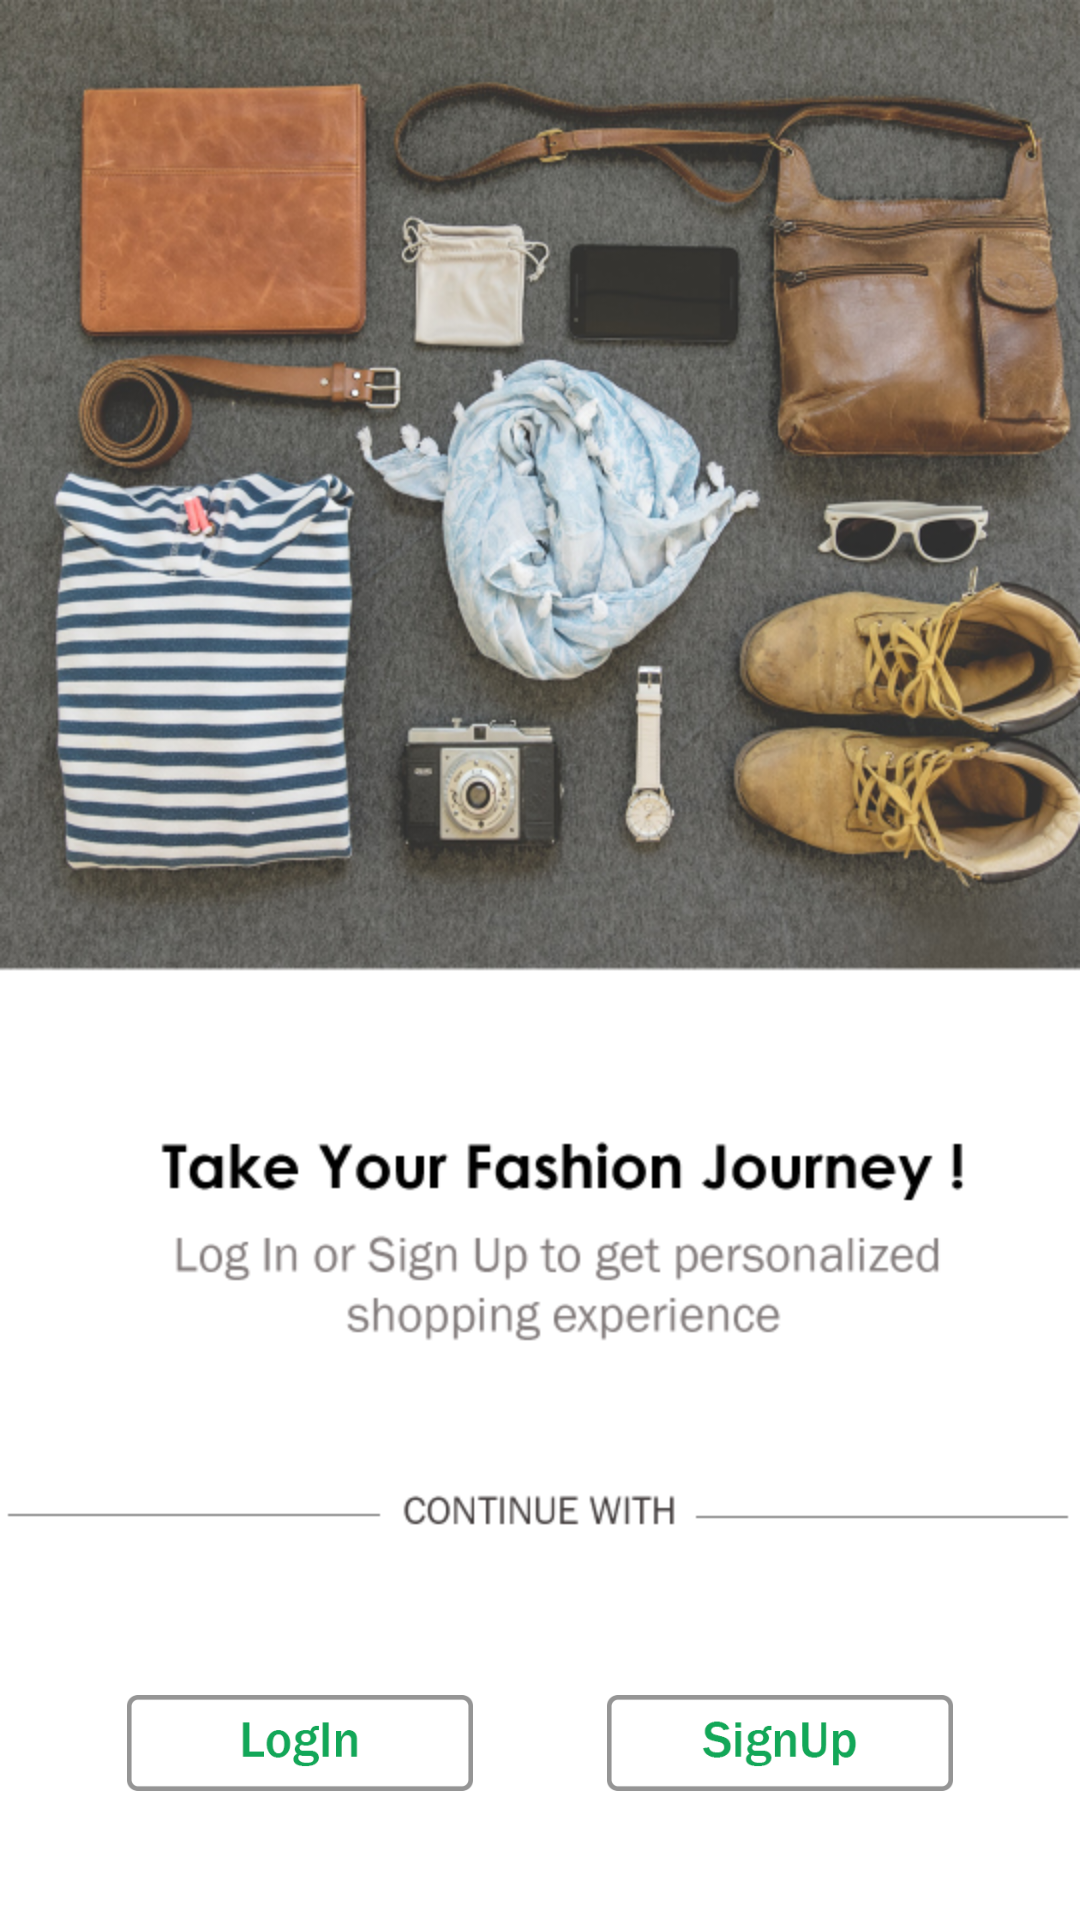

Layout XML and referenced resources for this Android screen:
<!-- AndroidManifest.xml: application theme AppTheme -->
<!-- res/layout/activity_check_start.xml -->
<?xml version="1.0" encoding="utf-8"?>

<RelativeLayout
    xmlns:android="http://schemas.android.com/apk/res/android"
    xmlns:app="http://schemas.android.com/apk/res-auto"
    xmlns:tools="http://schemas.android.com/tools"
    android:layout_width="match_parent"
    android:layout_height="match_parent"
    android:background="@drawable/choicebck"
    tools:context="com.jayesh.jayesh.activity.CheckStart">

    <LinearLayout
        android:id="@+id/pricelay"
        android:layout_width="match_parent"
        android:layout_height="wrap_content"
        android:layout_marginBottom="40dp"
        android:layout_alignParentBottom="true"
        android:layout_marginLeft="20dp"
        android:layout_marginRight="20dp"
        android:orientation="horizontal">
    <ImageButton
        android:id="@+id/log"
        android:src="@drawable/btnlogin"
        android:layout_height="38dp"
        android:scaleType="fitCenter"
        android:padding="3dp"
        android:background="@android:color/transparent"
        android:layout_width="0dp"
        android:layout_weight=".5"/>
        <ImageButton
            android:id="@+id/sig"
            android:src="@drawable/mystyle"
            android:layout_height="38dp"
            android:scaleType="fitCenter"
            android:padding="3dp"
            android:layout_width="0dp"
            android:background="@android:color/transparent"
            android:layout_weight=".5"/>
    </LinearLayout>
</RelativeLayout>
<!-- resources referenced by this layout -->
<resources>
  <!-- drawable btnlogin (drawable) -->
  <?xml version="1.0" encoding="utf-8"?>
  
  <selector xmlns:android="http://schemas.android.com/apk/res/android">
  
      <item android:drawable="@android:color/transparent" android:state_pressed="true"/>
  
      <item android:drawable="@drawable/btns"/>
  
  
  
  </selector>
  <!-- drawable choicebck: png bitmap (drawable-hdpi, 624671 bytes) -->
  <!-- drawable mystyle (drawable) -->
  <?xml version="1.0" encoding="utf-8"?>
  
  <selector xmlns:android="http://schemas.android.com/apk/res/android">
  
      <item android:drawable="@android:color/transparent" android:state_pressed="true"/>
  
      <item android:drawable="@drawable/btnsignup"/>
  
  
  
  </selector>
  <style name="AppTheme" parent="Theme.AppCompat.Light.DarkActionBar">
          
          <item name="colorPrimary">@color/colorPrimary</item>
          <item name="colorPrimaryDark">@color/colorPrimaryDark</item>
          <item name="colorAccent">@color/colorAccent</item>
      </style>
  <!-- drawable btns: png bitmap (drawable-hdpi, 1446 bytes) -->
  <!-- drawable btnsignup: png bitmap (drawable-hdpi, 1890 bytes) -->
  <color name="colorPrimary">#455A64</color>
  <color name="colorPrimaryDark">#263238</color>
  <color name="colorAccent">#EF5350</color>
</resources>
